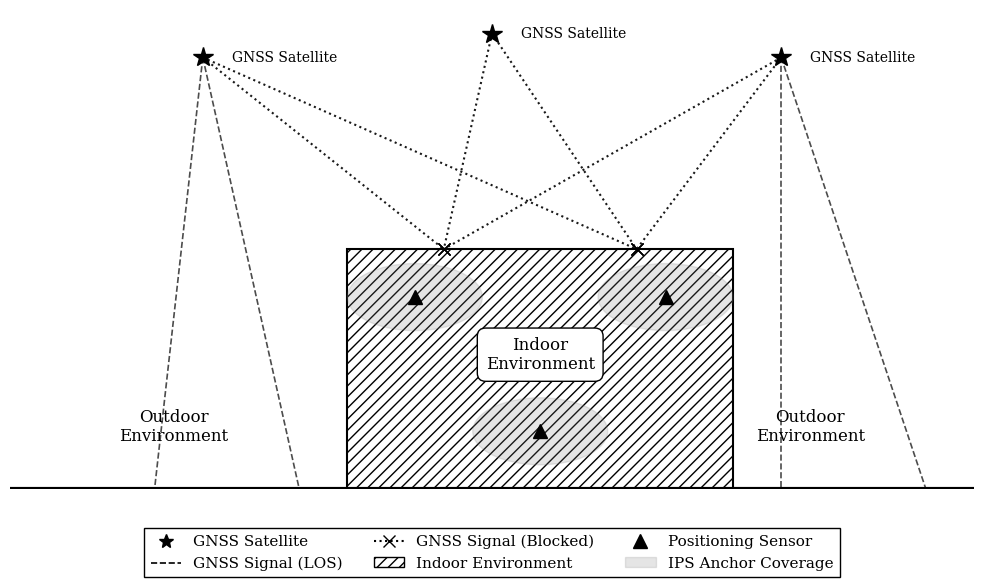

Source code (Python):
import matplotlib.pyplot as plt
import matplotlib.patches as patches
import matplotlib.lines as mlines

def create_positioning_illustration():
    # Academic styling
    plt.rcParams.update({
        "font.family": "serif",
        "font.size": 12,
        "axes.titlesize": 14,
        "axes.labelsize": 12,
        "legend.fontsize": 11,
    })

    # 1. Set up the main figure
    fig, ax = plt.subplots(figsize=(10, 6), dpi=300)
    ax.set_xlim(0, 100)
    ax.set_ylim(0, 100)
    # ax.set_title("Comparison of GNSS and IPS Coverage in Urban Environments", pad=15)
    ax.axis('off') # Hide coordinate axes for a cleaner diagram

    # 2. Draw the Building (The Indoor Environment)
    # x=35, y=0, width=40, height=50
    building = patches.Rectangle((35, 0), 40, 50, linewidth=1.5, edgecolor='black', facecolor='white', hatch='///', zorder=2)
    ax.add_patch(building)
    
    # Draw the building floor
    ax.plot([0, 100], [0, 0], color='black', linewidth=3.0, zorder=3)
    
    # Environment Labels
    plt.text(55, 25, 'Indoor\nEnvironment', horizontalalignment='center', fontsize=12, zorder=3, bbox=dict(facecolor='white', edgecolor='black', boxstyle='round,pad=0.5'))
    plt.text(17, 10, 'Outdoor\nEnvironment', horizontalalignment='center', fontsize=12, zorder=3)
    plt.text(83, 10, 'Outdoor\nEnvironment', horizontalalignment='center', fontsize=12, zorder=3)

    # 3. Draw GNSS Satellites and Signals (Space to Ground)
    satellites = [(20, 90), (50, 95), (80, 90)]
    for sx, sy in satellites:
        # Draw the satellite
        ax.plot(sx, sy, marker='*', markersize=15, color='black', linestyle='None', zorder=4)
        plt.text(sx + 3, sy, 'GNSS Satellite', fontsize=10, verticalalignment='center')

        # Draw successful GNSS signals reaching the outdoor ground
        if sx < 35:
            ax.plot([sx, 15], [sy, 0], color='black', linestyle='--', linewidth=1.2, alpha=0.7)
            ax.plot([sx, 30], [sy, 0], color='black', linestyle='--', linewidth=1.2, alpha=0.7)
        elif sx > 75:
            ax.plot([sx, 80], [sy, 0], color='black', linestyle='--', linewidth=1.2, alpha=0.7)
            ax.plot([sx, 95], [sy, 0], color='black', linestyle='--', linewidth=1.2, alpha=0.7)

        # Draw blocked GNSS signals hitting the building roof
        blocked_x1, blocked_x2 = 45, 65
        ax.plot([sx, blocked_x1], [sy, 50], color='black', linestyle=':', linewidth=1.5, alpha=0.9)
        ax.plot([sx, blocked_x2], [sy, 50], color='black', linestyle=':', linewidth=1.5, alpha=0.9)
        
        # Add "X" markers where the signal is blocked
        ax.plot(blocked_x1, 50, marker='x', color='black', markersize=8, linestyle='None', zorder=5) 
        ax.plot(blocked_x2, 50, marker='x', color='black', markersize=8, linestyle='None', zorder=5)

    # 4. Draw Positioning Sensors and Coverage (Inside the Building)
    sensors = [(42, 40), (68, 40), (55, 12)]
    for bx, by in sensors:
        # Draw the sensor
        ax.plot(bx, by, marker='^', markersize=10, color='black', linestyle='None', zorder=5)
        
        # Draw the localized indoor coverage area
        coverage = patches.Circle((bx, by), 7, alpha=0.2, color='gray', zorder=4)
        ax.add_patch(coverage)

    # plt.text(55, 42, 'Positioning Sensors', horizontalalignment='center', color='black', fontsize=11, zorder=4, bbox=dict(facecolor='white', edgecolor='none', alpha=0.8, pad=1))

    # 5. Create a Custom Legend
    gnss_satelite = mlines.Line2D([], [], color='black', linestyle='None', marker='*', markersize=10, label='GNSS Satellite')
    gnss_line = mlines.Line2D([], [], color='black', linestyle='--', linewidth=1.2, label='GNSS Signal (LOS)')
    blocked_line = mlines.Line2D([], [], color='black', linestyle=':', linewidth=1.5, marker='x', markersize=8, label='GNSS Signal (Blocked)')
    sensor_marker = mlines.Line2D([], [], color='black', linestyle='None', marker='^', markersize=10, label='Positioning Sensor')
    ips_patch = patches.Patch(color='gray', alpha=0.2, label='IPS Anchor Coverage')
    building_patch = patches.Patch(facecolor='white', edgecolor='black', hatch='///', label='Indoor Environment')
    
    # Put the legend below the plot
    fig.patch.set_facecolor('white')
    ax.set_facecolor('white')
    ax.legend(handles=[gnss_satelite, gnss_line, blocked_line, building_patch, sensor_marker, ips_patch], loc='lower center', bbox_to_anchor=(0.5, -0.2), ncol=3, frameon=True, edgecolor='black', facecolor='white', framealpha=1, fancybox=False)

    # Render the plot
    plt.tight_layout()
    plt.savefig('gnss_vs_ips_academic.pdf', format='pdf', bbox_inches='tight')
    plt.savefig('gnss_vs_ips_academic.png', format='png', bbox_inches='tight', dpi=300)
    # plt.show() # Uncomment to show interactivelly when running

if __name__ == "__main__":
    create_positioning_illustration()
